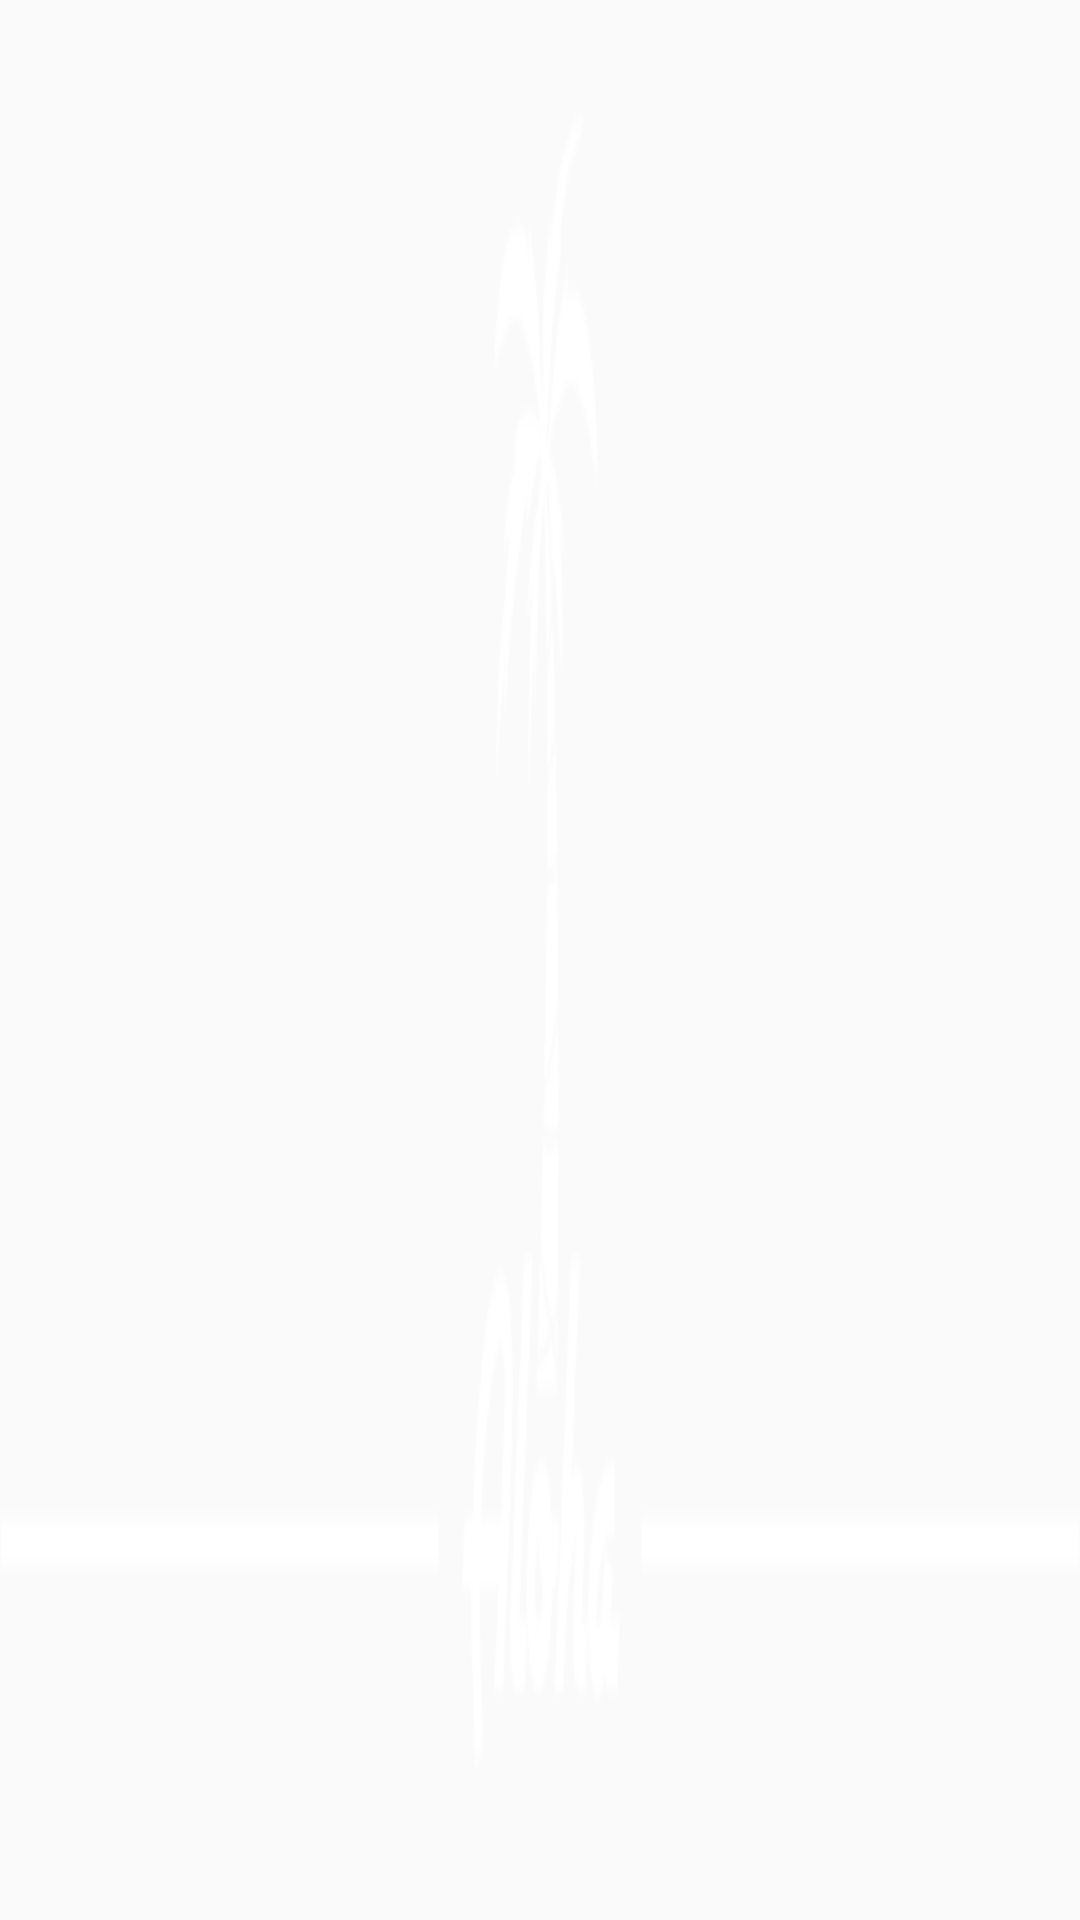

Write the Android layout XML for this screen, with the resource values it uses.
<!-- AndroidManifest.xml: application theme AppTheme -->
<!-- res/layout/tool_bar_layout.xml -->
<?xml version="1.0" encoding="utf-8"?>
<android.support.v7.widget.Toolbar
    xmlns:android="http://schemas.android.com/apk/res/android"
    android:id="@+id/main_tool_bar"
    android:layout_width="match_parent"
    android:layout_height="55dp"
    android:background="@drawable/logo_line"
    android:theme="@style/Base.ThemeOverlay.AppCompat.Dark.ActionBar">

</android.support.v7.widget.Toolbar>
<!-- resources referenced by this layout -->
<resources>
  <!-- drawable logo_line: png bitmap (drawable, 7064 bytes) -->
  <style name="AppTheme" parent="Theme.AppCompat.Light.NoActionBar">
          
          <item name="colorPrimary">#aacc3333</item>
          <item name="colorPrimaryDark">#000000</item>
          <item name="colorAccent">@color/colorAccent</item>
      </style>
  <!-- not gathered from this repository: default colours our renderer supplied (Android Studio template values) -->
  <color name="colorAccent">#FF03DAC5</color>
</resources>
